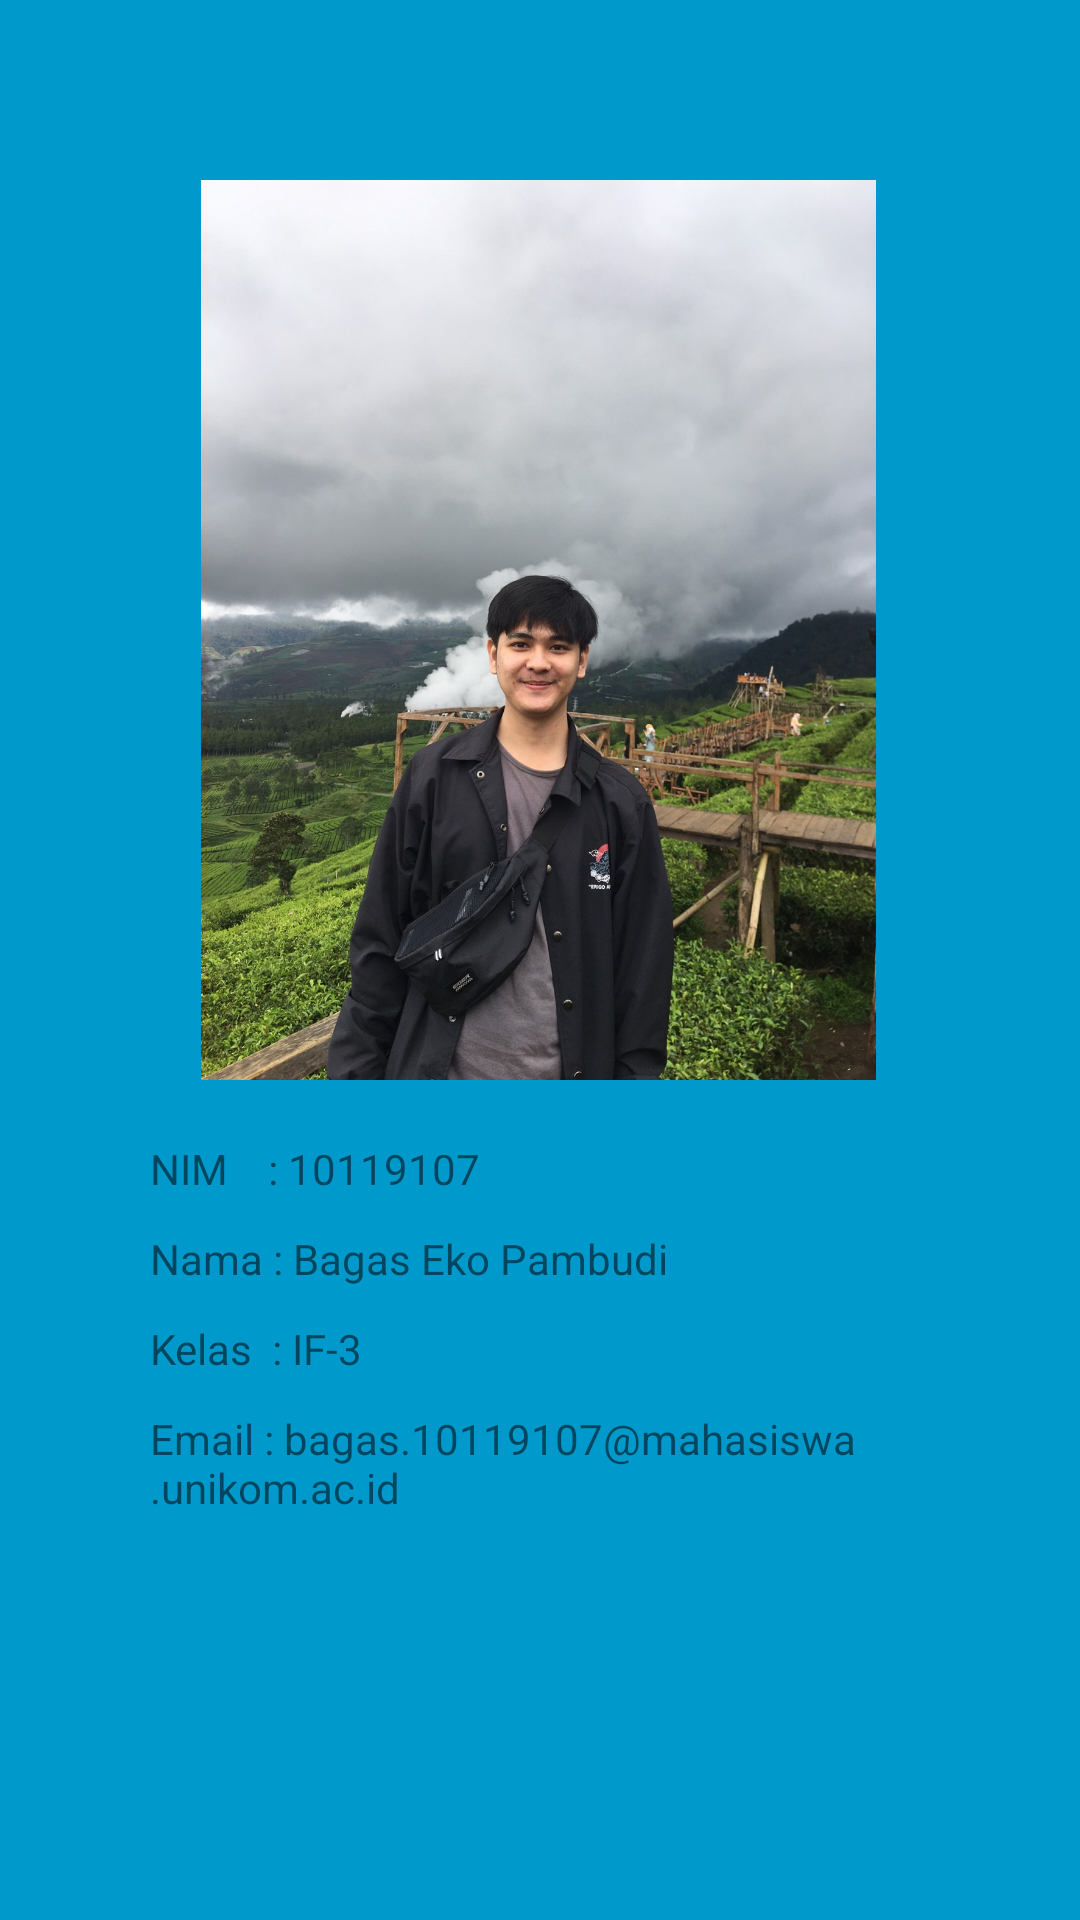

Reconstruct the res/layout file that produces this screen, plus the resources it refers to.
<!-- AndroidManifest.xml: application theme Theme.UAS_AKB_IF3_10119107 -->
<!-- res/layout/fragment_profil.xml -->
<?xml version="1.0" encoding="utf-8"?>
<RelativeLayout xmlns:android="http://schemas.android.com/apk/res/android"
    xmlns:tools="http://schemas.android.com/tools"
    android:layout_width="match_parent"
    android:layout_height="match_parent"
    android:background="@android:color/holo_blue_dark"
    tools:context=".ProfilFragment">

    


    <ImageView
        android:layout_width="wrap_content"
        android:layout_height="300dp"
        android:layout_alignParentEnd="true"
        android:layout_marginStart="60dp"
        android:layout_marginLeft="30dp"
        android:layout_marginTop="60dp"
        android:layout_marginEnd="61dp"
        android:layout_marginRight="30dp"
        android:layout_marginBottom="60dp"
        android:src="@drawable/foto" />

    <TextView
        android:layout_width="match_parent"
        android:layout_height="wrap_content"
        android:layout_marginStart="50dp"
        android:layout_marginLeft="30dp"
        android:layout_marginTop="380dp"
        android:layout_marginEnd="50dp"
        android:layout_marginRight="50dp"
        android:layout_marginBottom="50dp"

        android:text="NIM    : 10119107"/>

    <TextView
        android:layout_width="match_parent"
        android:layout_height="wrap_content"
        android:layout_marginStart="50dp"
        android:layout_marginLeft="30dp"
        android:layout_marginTop="410dp"
        android:layout_marginEnd="50dp"
        android:layout_marginRight="50dp"
        android:layout_marginBottom="50dp"
        android:text="Nama : Bagas Eko Pambudi"
        />

    <TextView
        android:layout_width="match_parent"
        android:layout_height="wrap_content"
        android:layout_marginStart="50dp"
        android:layout_marginLeft="30dp"
        android:layout_marginTop="440dp"
        android:layout_marginEnd="50dp"
        android:layout_marginRight="50dp"
        android:layout_marginBottom="50dp"
        android:text="Kelas  : IF-3"
        />

    <TextView
        android:layout_width="match_parent"
        android:layout_height="wrap_content"
        android:layout_marginStart="50dp"
        android:layout_marginLeft="30dp"
        android:layout_marginTop="470dp"
        android:layout_marginEnd="50dp"
        android:layout_marginRight="50dp"
        android:layout_marginBottom="50dp"
        android:text="Email : bagas.10119107@mahasiswa.unikom.ac.id"
        />
</RelativeLayout>
<!-- resources referenced by this layout -->
<resources>
  <!-- drawable foto: jpg bitmap (drawable, 279998 bytes) -->
  <style name="Theme.UAS_AKB_IF3_10119107" parent="Theme.MaterialComponents.DayNight.NoActionBar">
          
          <item name="colorPrimary">@color/purple_500</item>
          <item name="colorPrimaryVariant">@color/purple_700</item>
          <item name="colorOnPrimary">@color/white</item>
          
          <item name="colorSecondary">@color/teal_200</item>
          <item name="colorSecondaryVariant">@color/teal_700</item>
          <item name="colorOnSecondary">@color/black</item>
          
          <item name="android:statusBarColor" tools:targetApi="l">?attr/colorPrimaryVariant</item>
          
      </style>
  <!-- not gathered from this repository: default colours our renderer supplied (Android Studio template values) -->
  <color name="purple_500">#FF6200EE</color>
  <color name="purple_700">#FF3700B3</color>
  <color name="teal_200">#FF03DAC5</color>
  <color name="teal_700">#FF018786</color>
  <color name="black">#FF000000</color>
  <color name="white">#FFFFFFFF</color>
</resources>
